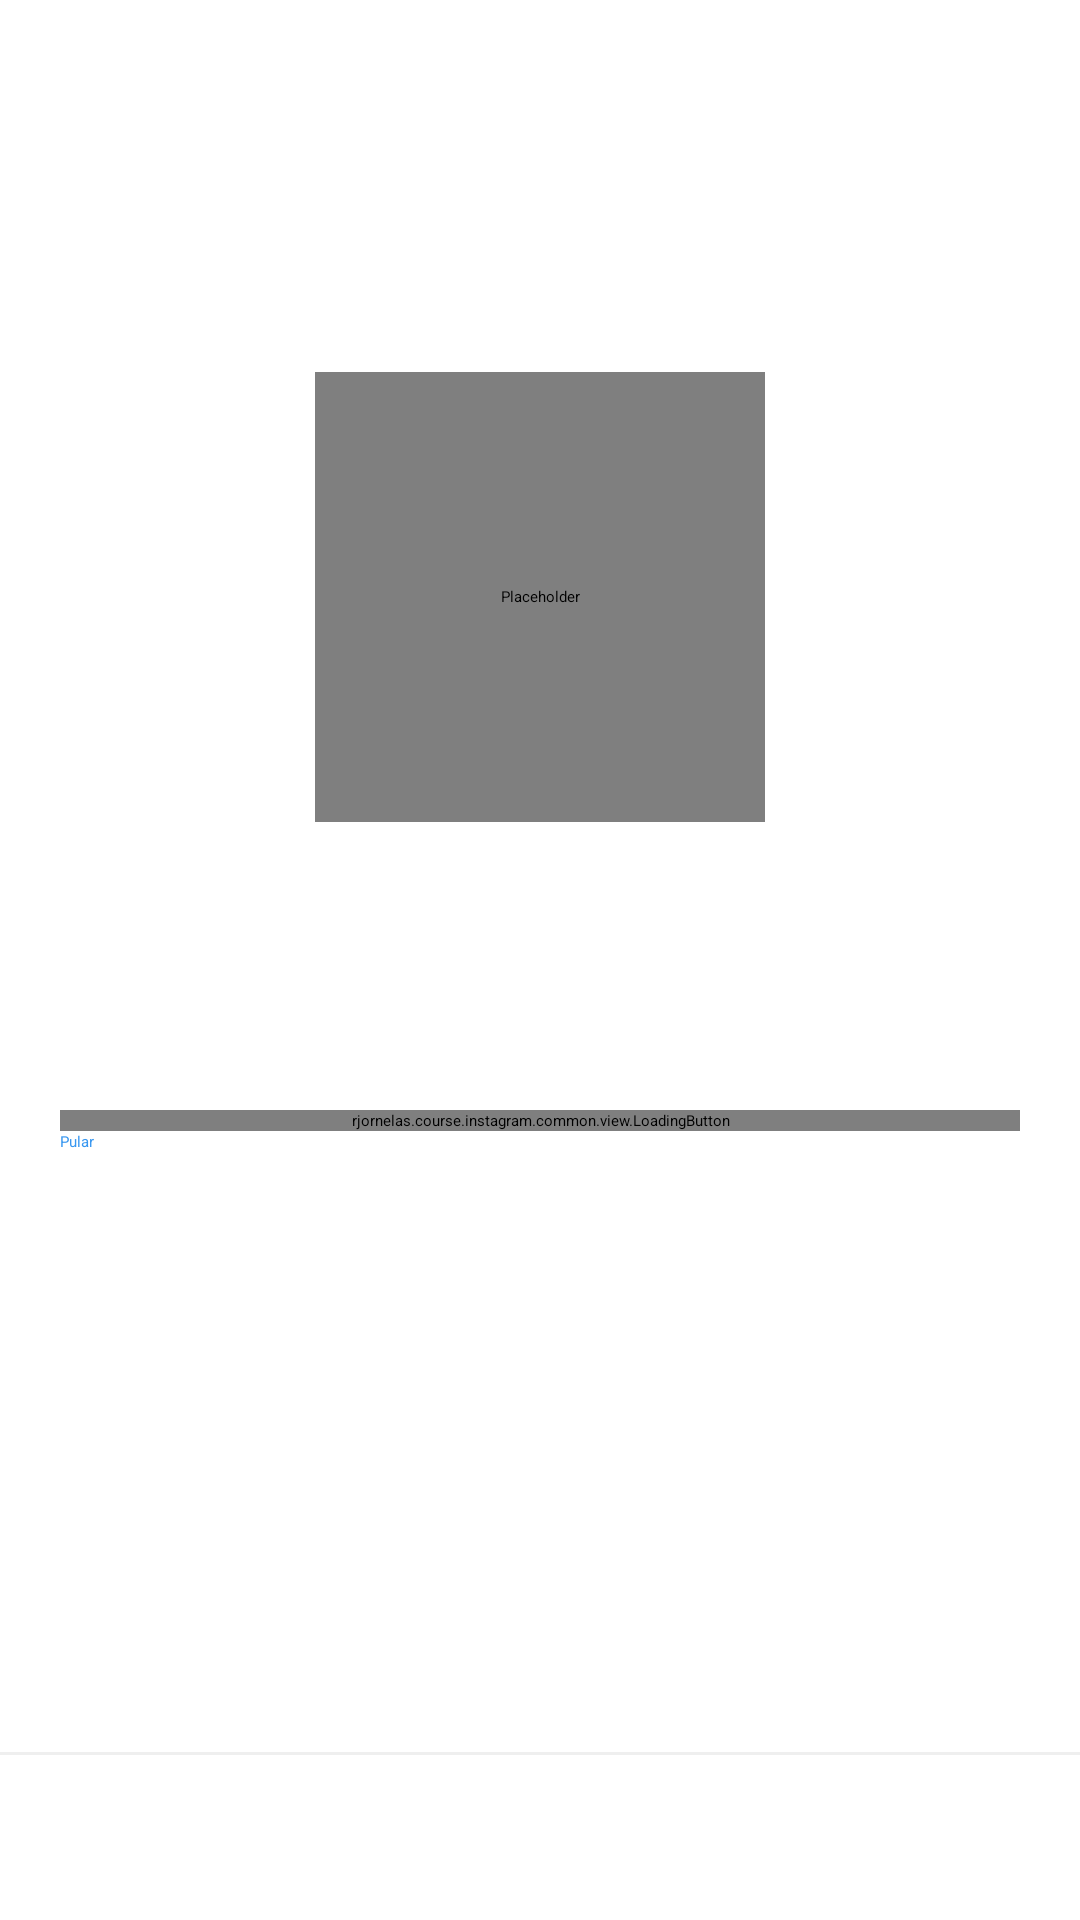

Write the Android layout XML for this screen, with the resource values it uses.
<!-- AndroidManifest.xml: application theme Theme.Instagram -->
<!-- res/layout/fragment_register_photo.xml -->
<?xml version="1.0" encoding="utf-8"?>
<androidx.constraintlayout.widget.ConstraintLayout xmlns:android="http://schemas.android.com/apk/res/android"
    xmlns:app="http://schemas.android.com/apk/res-auto"
    android:layout_width="match_parent"
    android:layout_height="match_parent"
    android:background="?colorOnPrimary">

    <ScrollView
        android:layout_width="match_parent"
        android:layout_height="wrap_content"
        app:layout_constraintBottom_toBottomOf="parent"
        app:layout_constraintEnd_toEndOf="parent"
        app:layout_constraintStart_toStartOf="parent"
        app:layout_constraintTop_toTopOf="parent"
        app:layout_constraintVertical_bias="0.4">

        <LinearLayout
            android:layout_width="match_parent"
            android:layout_height="wrap_content"
            android:orientation="vertical"
            android:paddingBottom="70dp">

            <de.hdodenhof.circleimageview.CircleImageView
                android:id="@+id/img_profile"
                android:layout_width="150dp"
                android:layout_height="150dp"
                android:layout_gravity="center_horizontal"
                android:layout_marginBottom="48dp"
                android:contentDescription="@null"
                android:src="@drawable/photo_icon" />

            <TextView
                style="@style/Theme.Instagram.TextViewBase.Form"
                android:layout_gravity="center_horizontal"
                android:text="@string/photo_register_title"
                android:textColor="?colorPrimary"
                android:textSize="24sp" />

            <TextView
                style="@style/Theme.Instagram.TextViewBase.Form"
                android:layout_gravity="center_horizontal"
                android:text="@string/photo_register_subtitle"
                android:textColor="?colorPrimary" />

            <rjornelas.course.instagram.common.view.LoadingButton
                android:id="@+id/btn_register_next"
                android:layout_width="match_parent"
                android:layout_height="wrap_content"
                android:layout_marginStart="20dp"
                android:layout_marginEnd="20dp"
                app:text="@string/add_photo" />

            <Button
                android:id="@+id/btn_register_skip"
                style="@style/Theme.Instagram.Link"
                android:layout_marginStart="20dp"
                android:layout_marginEnd="20dp"
                android:text="@string/jump" />

        </LinearLayout>

    </ScrollView>

    <View
        android:id="@+id/view"
        android:layout_width="match_parent"
        android:layout_height="1dp"
        android:layout_gravity="center"
        android:background="@color/gray_darker"
        app:layout_constraintBottom_toTopOf="@+id/register_txt_login" />

    <TextView
        android:id="@+id/register_txt_login"
        style="@style/Theme.Instagram.TextViewBase"
        android:layout_width="0dp"
        android:layout_marginStart="0dp"
        android:layout_marginEnd="0dp"
        android:background="?colorOnPrimary"
        android:padding="24dp"
        android:text="@string/already_has_account"
        android:textAlignment="center"
        app:layout_constraintBottom_toBottomOf="parent"
        android:textColor="?colorPrimary"
        app:layout_constraintEnd_toEndOf="parent"
        app:layout_constraintStart_toStartOf="parent" />

</androidx.constraintlayout.widget.ConstraintLayout>
<!-- resources referenced by this layout -->
<resources>
  <color name="gray_darker">#EFEFEF</color>
  <string name="add_photo">Adicionar uma foto</string>
  <string name="already_has_account">Já tem uma conta? <b><font>Faça login.</font></b></string>
  <string name="jump">Pular</string>
  <string name="photo_register_subtitle">Adicione uma foto do perfil para que seus amigos saibam que é você.</string>
  <string name="photo_register_title">Adicionar foto do perfil</string>
  <style name="Theme.Instagram.Link" parent="Widget.AppCompat.Button.Borderless">
          <item name="android:layout_width">match_parent</item>
          <item name="android:layout_height">wrap_content</item>
          <item name="android:textColor">@color/blue_enable</item>
      </style>
  <style name="Theme.Instagram.TextViewBase" parent="Theme.Instagram.FormContainer">
          <item name="android:layout_width">wrap_content</item>
          <item name="android:layout_height">wrap_content</item>
          <item name="android:textColor">?colorPrimary</item>
      </style>
  <style name="Theme.Instagram.TextViewBase.Form">
          <item name="android:textAlignment">center</item>
          <item name="android:layout_marginBottom">24dp</item>
      </style>
  <style name="Theme.Instagram" parent="Theme.MaterialComponents.DayNight.NoActionBar">
          
          <item name="colorPrimary">@color/white</item>
          <item name="colorPrimaryVariant">@color/gray_darker</item>
          <item name="colorOnPrimary">@color/black</item>
          
          <item name="colorSecondary">@color/white</item>
          <item name="colorSecondaryVariant">@color/teal_200</item>
          <item name="colorOnSecondary">@color/white</item>
          
          <item name="android:statusBarColor" tools:targetApi="l">?attr/colorPrimaryVariant</item>
          
      </style>
  <color name="blue_enable">#3897F0</color>
  <style name="Theme.Instagram.FormContainer">
          <item name="android:layout_marginStart">26dp</item>
          <item name="android:layout_marginEnd">26dp</item>
      </style>
  <color name="white">#FFFFFFFF</color>
  <color name="black">#FF000000</color>
  <color name="teal_200">#FF03DAC5</color>
</resources>
